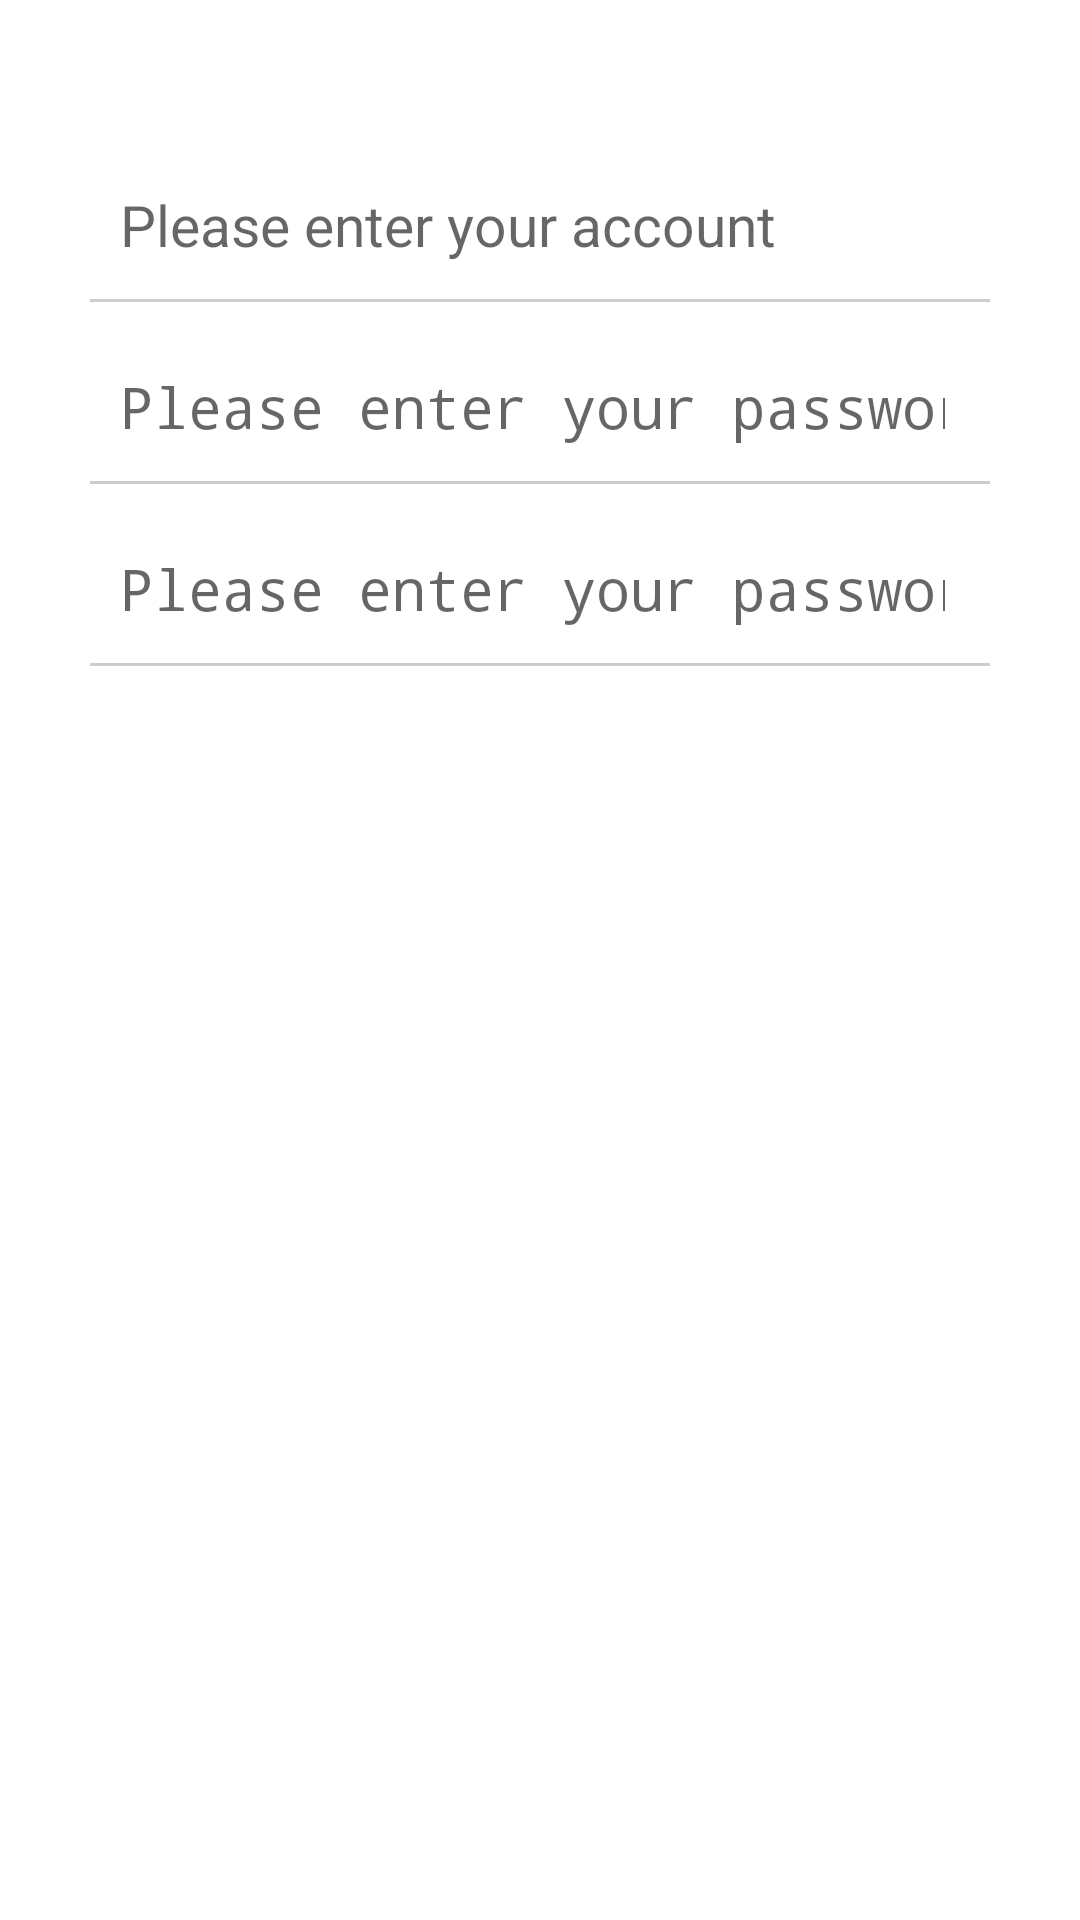

This screen was rendered from an Android layout file. Write that file and the resources it references.
<!-- AndroidManifest.xml: activity theme Theme.MyApplication1 -->
<!-- res/layout/activity_register.xml -->
<?xml version="1.0" encoding="utf-8"?>
<LinearLayout xmlns:android="http://schemas.android.com/apk/res/android"
    android:layout_width="match_parent"
    android:layout_height="match_parent"
    android:background="@color/white"
    android:orientation="vertical">

    <LinearLayout
        android:layout_width="match_parent"
        android:layout_height="wrap_content"
        android:layout_marginLeft="30dp"
        android:layout_marginTop="50dp"
        android:layout_marginRight="30dp"
        android:orientation="vertical">

        <EditText
            android:id="@+id/et_name"
            android:layout_width="match_parent"
            android:layout_height="wrap_content"
            android:layout_marginRight="15dp"
            android:background="@null"
            android:hint="Please enter your account"
            android:paddingLeft="10dp"
            android:paddingTop="12dp"
            android:paddingBottom="12dp"
            android:textSize="19sp" />

        <View
            android:layout_width="match_parent"
            android:layout_height="1dp"
            android:background="#cccccc" />
    </LinearLayout>

    <LinearLayout
        android:layout_width="match_parent"
        android:layout_height="wrap_content"
        android:layout_marginLeft="30dp"
        android:layout_marginTop="10dp"
        android:layout_marginRight="30dp"
        android:layout_marginBottom="10dp"
        android:orientation="vertical">

        <EditText
            android:id="@+id/et_password"
            android:layout_width="match_parent"
            android:layout_height="wrap_content"
            android:layout_marginRight="15dp"
            android:background="@null"
            android:hint="Please enter your password"
            android:inputType="textPassword"
            android:paddingLeft="10dp"
            android:paddingTop="12dp"
            android:paddingBottom="12dp"
            android:textSize="19sp" />

        <View
            android:layout_width="match_parent"
            android:layout_height="1dp"
            android:background="#cccccc" />
    </LinearLayout>

    <LinearLayout
        android:layout_width="match_parent"
        android:layout_height="wrap_content"
        android:layout_marginLeft="30dp"
        android:layout_marginRight="30dp"
        android:orientation="vertical">

        <EditText
            android:id="@+id/et_password_again"
            android:layout_width="match_parent"
            android:layout_height="wrap_content"
            android:layout_marginRight="15dp"
            android:background="@null"
            android:hint="Please enter your password again"
            android:inputType="textPassword"
            android:paddingLeft="10dp"
            android:paddingTop="12dp"
            android:paddingBottom="12dp"
            android:textSize="19sp" />

        <View
            android:layout_width="match_parent"
            android:layout_height="1dp"
            android:background="#cccccc" />
    </LinearLayout>

    <Button
        android:id="@+id/bt_register"
        android:layout_width="match_parent"
        android:layout_height="wrap_content"
        android:layout_gravity="center"
        android:layout_marginLeft="30dp"
        android:layout_marginTop="20dp"
        android:layout_marginRight="30dp"
        android:background="@drawable/bt_selector"
        android:gravity="center"
        android:paddingLeft="60dp"
        android:paddingTop="15dp"
        android:paddingRight="60dp"
        android:paddingBottom="15dp"
        android:text="Register"
        android:textColor="@color/white"
        android:textSize="18sp"
        android:textStyle="bold" />

</LinearLayout>
<!-- resources referenced by this layout -->
<resources>
  <color name="white">#FFFFFFFF</color>
  <style name="Theme.MyApplication1" parent="Theme.AppCompat.Light.DarkActionBar">
          
          <item name="colorPrimary">@color/global</item>
          <item name="colorPrimaryVariant">@color/purple_700</item>
          <item name="colorOnPrimary">@color/white</item>
          
          <item name="colorSecondary">@color/teal_200</item>
          <item name="colorSecondaryVariant">@color/teal_700</item>
          <item name="colorOnSecondary">@color/black</item>
          
          <item name="android:statusBarColor">@color/global</item>
          
      </style>
  <color name="global">#6A9AA3</color>
  <color name="purple_700">#FF3700B3</color>
  <color name="teal_200">#FF03DAC5</color>
  <color name="teal_700">#FF018786</color>
  <color name="black">#FF000000</color>
</resources>
